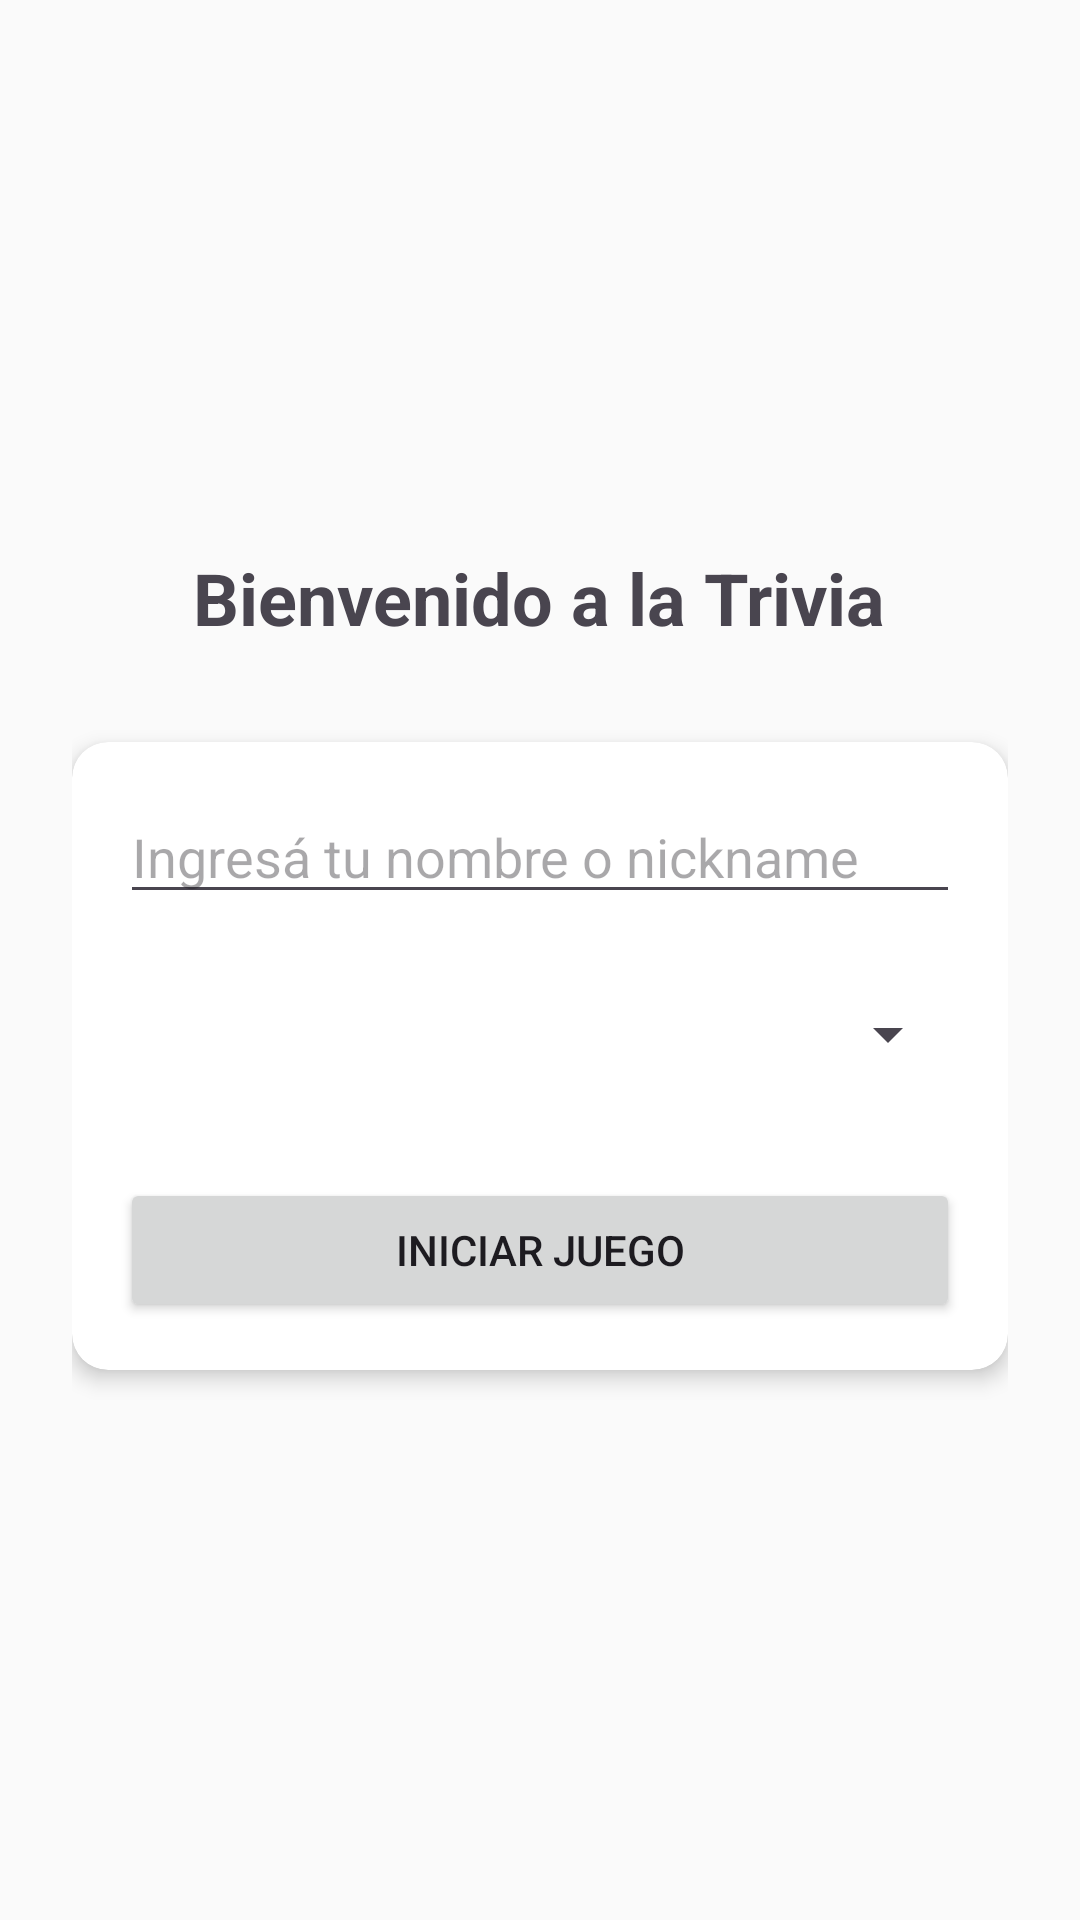

Reconstruct the res/layout file that produces this screen, plus the resources it refers to.
<!-- AndroidManifest.xml: application theme Theme.Trivia_App_Volpino -->
<!-- res/layout/activity_main.xml -->
<?xml version="1.0" encoding="utf-8"?>
<LinearLayout xmlns:android="http://schemas.android.com/apk/res/android"
    android:layout_width="match_parent"
    android:layout_height="match_parent"
    xmlns:app="http://schemas.android.com/apk/res-auto"
    android:orientation="vertical"
    android:padding="24dp"
    android:gravity="center"
    android:background="#FAFAFA">

    <TextView
        android:layout_width="wrap_content"
        android:layout_height="wrap_content"
        android:text="@string/title_access"
        android:textSize="24sp"
        android:textStyle="bold"
        android:layout_marginBottom="32dp"/>

    <androidx.cardview.widget.CardView
        android:layout_width="match_parent"
        android:layout_height="wrap_content"
        app:cardCornerRadius="12dp"
        app:cardElevation="4dp"
        app:contentPadding="16dp">

        <LinearLayout
            android:layout_width="match_parent"
            android:layout_height="wrap_content"
            android:orientation="vertical">

            <EditText
                android:id="@+id/etName"
                android:layout_width="match_parent"
                android:layout_height="wrap_content"
                android:hint="@string/hint_name"
                android:layout_marginBottom="16dp"/>

            <Spinner
                android:id="@+id/spinnerCategory"
                android:layout_width="match_parent"
                android:layout_height="wrap_content"
                android:minHeight="48dp"
                android:layout_marginBottom="24dp"/>

            <Button
                android:id="@+id/btnStart"
                android:layout_width="match_parent"
                android:layout_height="wrap_content"
                android:text="@string/btn_start"/>
        </LinearLayout>
    </androidx.cardview.widget.CardView>
</LinearLayout>
<!-- resources referenced by this layout -->
<resources>
  <string name="btn_start">Iniciar Juego</string>
  <string name="hint_name">Ingresá tu nombre o nickname</string>
  <string name="title_access">Bienvenido a la Trivia</string>
  <style name="Theme.Trivia_App_Volpino" parent="Base.Theme.Trivia_App_Volpino" />
  <style name="Base.Theme.Trivia_App_Volpino" parent="Theme.Material3.DayNight.NoActionBar">
          
          
      </style>
</resources>
